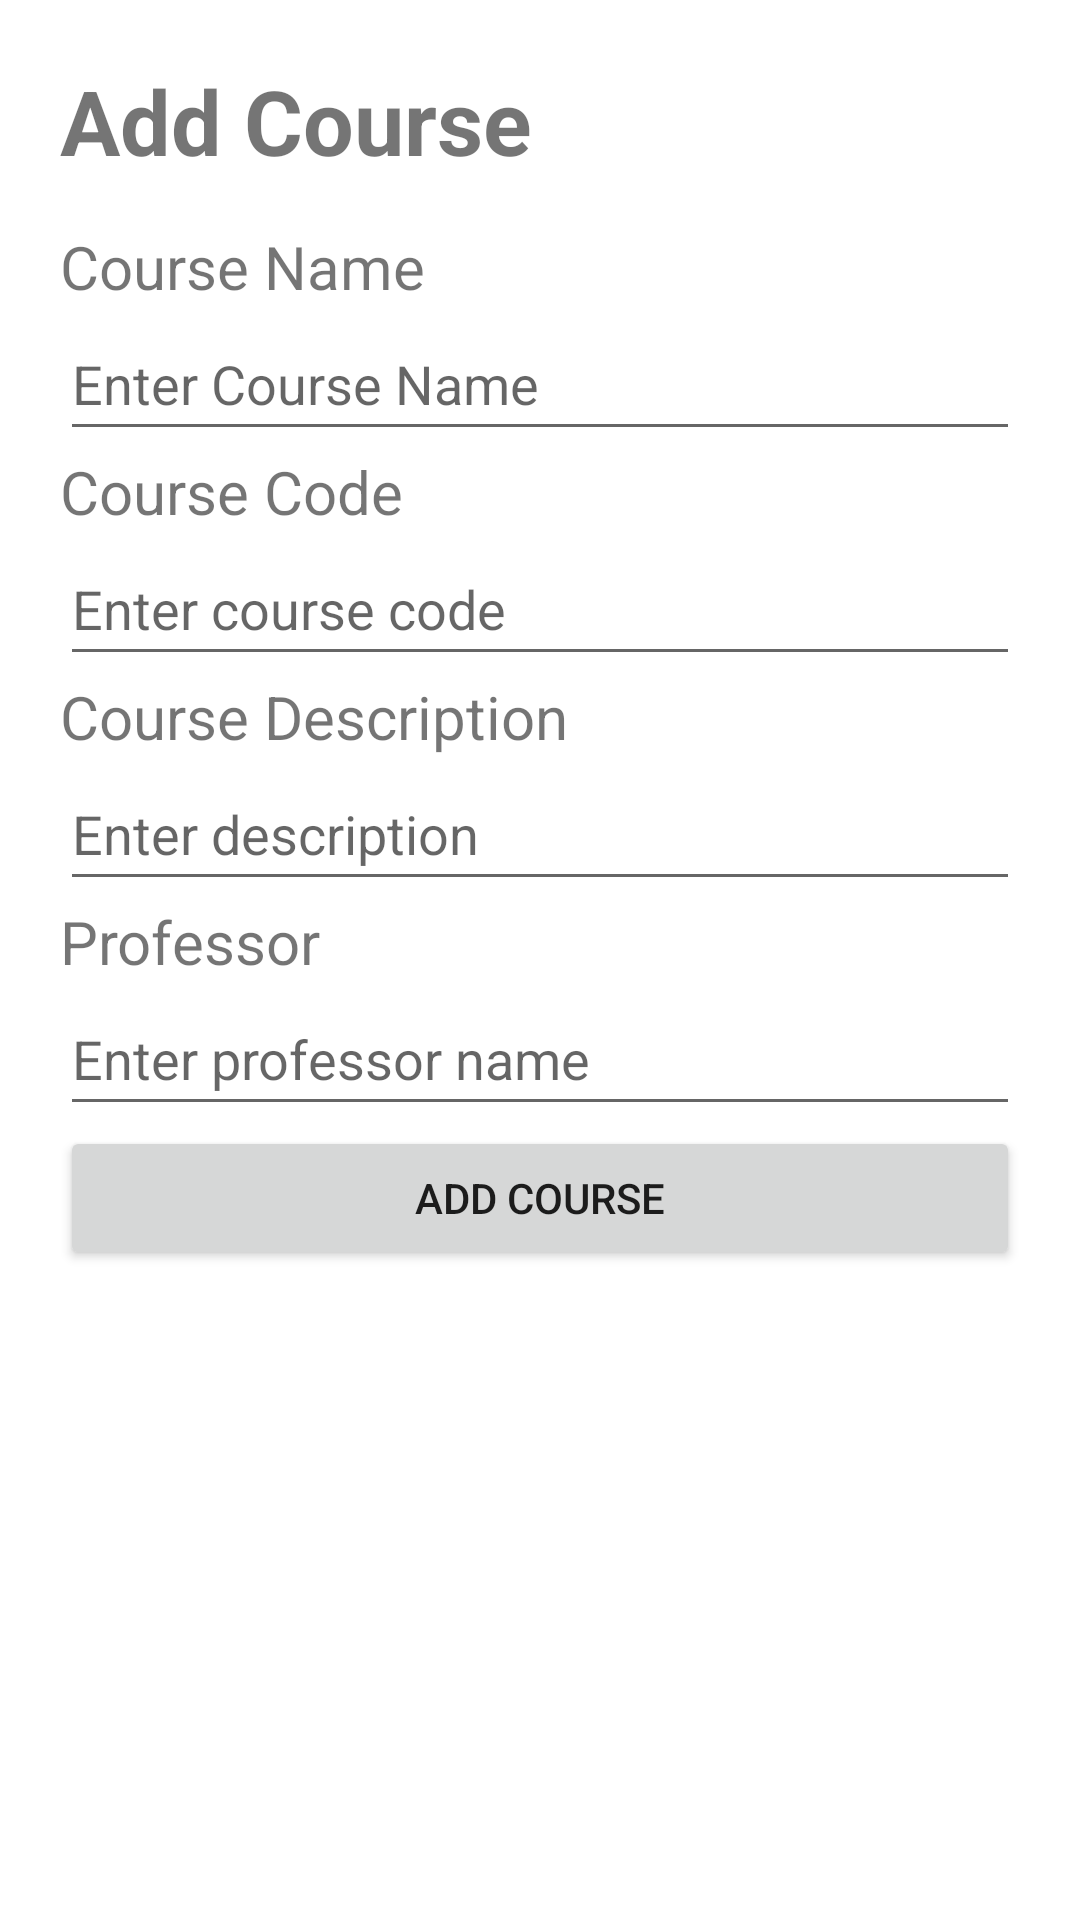

Layout XML and referenced resources for this Android screen:
<!-- AndroidManifest.xml: application theme Theme.CambrainCourseSeclectionapp -->
<!-- res/layout/activity_create_course.xml -->
<?xml version="1.0" encoding="utf-8"?>
<LinearLayout xmlns:android="http://schemas.android.com/apk/res/android"
    xmlns:tools="http://schemas.android.com/tools"
    android:layout_width="match_parent"
    android:layout_height="match_parent"
    android:orientation="vertical"
    android:padding="20dp"
    >

    
    <TextView
        android:id="@+id/viewTitle"
        android:layout_width="match_parent"
        android:layout_height="wrap_content"
        android:text="Add Course"
        android:textSize="30sp"
        android:textStyle="bold"
        android:layout_marginBottom="15sp"
        android:lineHeight="1sp"
        />

    
    <TextView
        android:id="@+id/courseNameLabel"
        android:layout_width="match_parent"
        android:layout_height="wrap_content"
        android:text="Course Name"
        android:textSize="20sp"
        tools:ignore="TextSizeCheck" />

    
    <EditText
        android:id="@+id/courseNameTextField"
        android:layout_width="match_parent"
        android:layout_height="wrap_content"
        android:ems="10"
        android:minHeight="48dp"
        android:hint="Enter Course Name"
        tools:ignore="LabelFor" />

    
    <TextView
        android:id="@+id/courseCodeLabel"
        android:layout_width="match_parent"
        android:layout_height="wrap_content"
        android:text="Course Code"
        android:textSize="20sp"/>

    
    <EditText
        android:id="@+id/courseCodeTextField"
        android:layout_width="match_parent"
        android:layout_height="wrap_content"
        android:ems="10"
        android:inputType="textPersonName"
        android:minHeight="48dp"
        android:hint="Enter course code" />

    
    <TextView
        android:id="@+id/courseDescriptionLabel"
        android:layout_width="match_parent"
        android:layout_height="wrap_content"
        android:text="Course Description"
        android:textSize="20sp"/>

    <EditText
        android:id="@+id/courseDescriptionTextField"
        android:layout_width="match_parent"
        android:layout_height="wrap_content"
        android:ems="10"
        android:inputType="textPersonName"
        android:minHeight="48dp"
        android:hint="Enter description" />
    
    <TextView
        android:id="@+id/courseProfessorNameLabel"
        android:layout_width="match_parent"
        android:layout_height="wrap_content"
        android:text="Professor"
        android:textSize="20sp"/>


    
    <EditText
        android:id="@+id/courseProfessorNameTextField"
        android:layout_width="match_parent"
        android:layout_height="wrap_content"
        android:ems="10"
        android:inputType="textPersonName"
        android:minHeight="48dp"
        android:hint="Enter professor name"
        tools:ignore="LabelFor" />

    
    <Button
        android:id="@+id/addCourseButton"
        android:layout_width="match_parent"
        android:layout_height="wrap_content"
        android:text="Add Course" />

</LinearLayout>
<!-- resources referenced by this layout -->
<resources>
  <style name="Theme.CambrainCourseSeclectionapp" parent="Theme.MaterialComponents.DayNight.DarkActionBar">
          
          <item name="colorPrimary">@color/purple_500</item>
          <item name="colorPrimaryVariant">@color/purple_700</item>
          <item name="colorOnPrimary">@color/white</item>
          
          <item name="colorSecondary">@color/teal_200</item>
          <item name="colorSecondaryVariant">@color/teal_700</item>
          <item name="colorOnSecondary">@color/black</item>
          
          <item name="android:statusBarColor">?attr/colorPrimaryVariant</item>
          
      </style>
  <!-- not gathered from this repository: default colours our renderer supplied (Android Studio template values) -->
  <color name="purple_500">#FF6200EE</color>
  <color name="purple_700">#FF3700B3</color>
  <color name="teal_200">#FF03DAC5</color>
  <color name="teal_700">#FF018786</color>
  <color name="black">#FF000000</color>
  <color name="white">#FFFFFFFF</color>
</resources>
